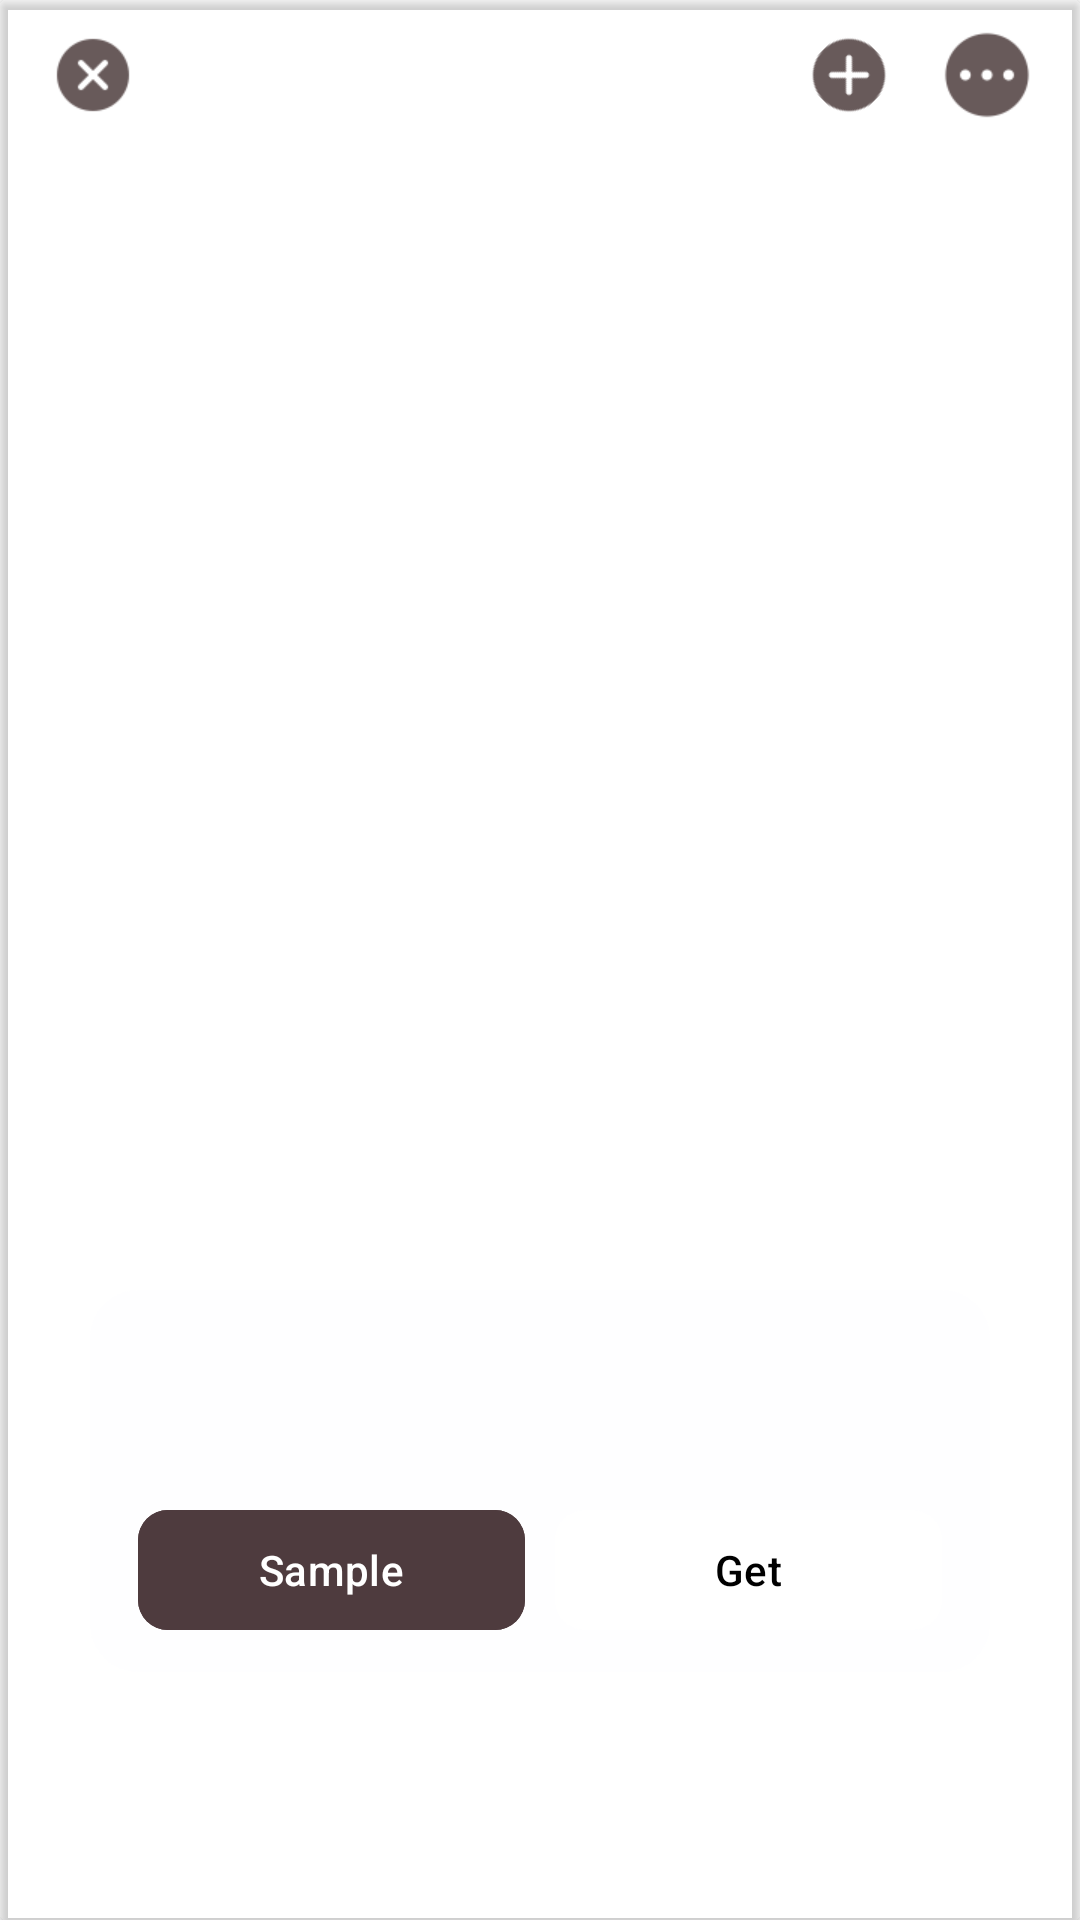

Layout XML and referenced resources for this Android screen:
<!-- AndroidManifest.xml: application theme Theme.MyBookApplication -->
<!-- res/layout/dialog_book_info.xml -->
<?xml version="1.0" encoding="utf-8"?>
<androidx.cardview.widget.CardView xmlns:android="http://schemas.android.com/apk/res/android"
    xmlns:app="http://schemas.android.com/apk/res-auto"
    xmlns:tools="http://schemas.android.com/tools"
    android:layout_width="match_parent"
    android:layout_height="wrap_content"
    android:orientation="vertical"
    app:cardBackgroundColor="@android:color/transparent">

    <androidx.constraintlayout.widget.ConstraintLayout
        android:layout_width="match_parent"
        android:layout_height="wrap_content">

        <ImageView
            android:id="@+id/iv_close_btn"
            android:layout_width="@dimen/margin_30dp"
            android:layout_height="@dimen/margin_30dp"
            android:layout_alignParentStart="true"
            android:layout_marginHorizontal="@dimen/margin_16dp"
            android:layout_marginTop="@dimen/margin_10dp"
            android:src="@drawable/ic_close"
            app:layout_constraintStart_toStartOf="parent"
            app:layout_constraintTop_toTopOf="parent">

        </ImageView>


        <ImageView
            android:id="@+id/iv_plus_btn"
            android:layout_width="@dimen/margin_30dp"
            android:layout_height="@dimen/margin_30dp"
            android:layout_marginHorizontal="@dimen/margin_16dp"
            android:layout_marginTop="@dimen/margin_10dp"
            android:rotation="45"
            android:src="@drawable/ic_close"
            app:layout_constraintRight_toLeftOf="@id/btn_more"
            app:layout_constraintTop_toTopOf="parent">

        </ImageView>

        <ImageView
            android:id="@+id/btn_more"
            android:layout_width="@dimen/margin_30dp"
            android:layout_height="@dimen/margin_30dp"
            android:layout_marginHorizontal="@dimen/margin_16dp"
            android:layout_marginTop="@dimen/margin_10dp"
            android:src="@drawable/ic_more"
            app:layout_constraintEnd_toEndOf="parent"
            app:layout_constraintTop_toTopOf="parent">

        </ImageView>


        <ImageView
            android:id="@+id/iv_book_image"
            android:layout_width="0dp"
            android:layout_height="0dp"
            android:layout_marginHorizontal="@dimen/margin_100dp"
            android:layout_marginTop="@dimen/margin_30dp"
            android:scaleType="fitCenter"
            android:src="@mipmap/ic_launcher"
            app:layout_constraintBottom_toTopOf="@id/tv_book_name"
            app:layout_constraintDimensionRatio="H, 128:201"
            app:layout_constraintLeft_toLeftOf="parent"
            app:layout_constraintRight_toRightOf="parent"
            app:layout_constraintTop_toBottomOf="@id/btn_more" />

        <TextView
            android:id="@+id/tv_book_name"
            android:layout_width="0dp"
            android:layout_height="wrap_content"
            android:layout_marginHorizontal="@dimen/margin_30dp"
            android:layout_marginTop="@dimen/margin_10dp"
            android:gravity="center_horizontal"
            android:textAppearance="@style/TextAppearance.AppCompat.Large"
            android:textColor="@android:color/white"
            android:textStyle="bold"
            app:layout_constraintLeft_toLeftOf="parent"
            app:layout_constraintRight_toRightOf="parent"
            app:layout_constraintTop_toBottomOf="@id/iv_book_image"
            tools:text="The Girl on the Boat"
            tools:textColor="@android:color/black" />

        <TextView
            android:id="@+id/tv_short_summary"
            android:layout_width="0dp"
            android:layout_height="wrap_content"
            android:layout_marginHorizontal="@dimen/margin_30dp"
            android:ellipsize="end"
            android:gravity="center_horizontal"
            android:maxLines="2"
            android:textColor="@android:color/white"
            android:textSize="@dimen/text_16sp"
            app:layout_constraintLeft_toLeftOf="parent"
            app:layout_constraintRight_toRightOf="parent"
            app:layout_constraintTop_toBottomOf="@id/tv_book_name"
            tools:text="The Girl on the Boat"
            tools:textColor="@android:color/black" />

        <TextView
            android:id="@+id/tv_author_name"
            android:layout_width="wrap_content"
            android:layout_height="wrap_content"
            android:layout_marginTop="@dimen/margin_10dp"
            android:drawableRight="@drawable/ic_forward"
            android:drawablePadding="@dimen/margin_5dp"
            android:drawableTint="@color/white"
            android:textColor="@color/author_text_color"
            android:textSize="@dimen/text_16sp"
            app:layout_constraintLeft_toLeftOf="parent"
            app:layout_constraintRight_toRightOf="parent"
            app:layout_constraintTop_toBottomOf="@id/tv_short_summary"
            tools:text="author_name"
            tools:textColor="@android:color/black" />

        <LinearLayout
            android:layout_width="match_parent"
            android:layout_height="wrap_content"
            android:layout_marginHorizontal="@dimen/margin_30dp"
            android:layout_marginVertical="@dimen/margin_16dp"
            android:background="@drawable/corner_background"
            android:orientation="vertical"
            android:paddingHorizontal="@dimen/margin_16dp"
            android:paddingVertical="@dimen/margin_10dp"
            app:layout_constraintBottom_toBottomOf="parent"
            app:layout_constraintTop_toBottomOf="@id/tv_author_name">

            <TextView
                android:id="@+id/tv_print_type"
                android:layout_width="wrap_content"
                android:layout_height="wrap_content"
                android:drawableEnd="@drawable/ic_info_icon"
                android:drawablePadding="@dimen/margin_5dp"
                android:drawableTint="@android:color/white"
                android:textAppearance="?android:textAppearanceMedium"
                android:textColor="@android:color/white"
                android:tooltipText="Print Type"
                tools:text="Book"
                tools:textColor="@android:color/black" />

            <TextView
                android:id="@+id/tv_page_count"
                android:layout_width="wrap_content"
                android:layout_height="wrap_content"
                android:textColor="@color/pages_text_color"
                tools:text="426 Pages"
                tools:textColor="@android:color/black" />


            <LinearLayout
                android:layout_width="match_parent"
                android:layout_height="wrap_content"
                android:layout_marginTop="@dimen/margin_16dp"
                android:weightSum="2">


                <com.google.android.material.button.MaterialButton
                    android:layout_width="0dp"
                    android:layout_height="wrap_content"
                    android:layout_weight="1"
                    android:backgroundTint="@color/sample_button_color"
                    android:text="@string/sample_text"
                    app:cornerRadius="@dimen/margin_10dp"
                    app:icon="@drawable/ic_document"
                    app:iconGravity="textStart" />

                <com.google.android.material.button.MaterialButton
                    android:layout_width="0dp"
                    android:layout_height="wrap_content"
                    android:layout_marginLeft="@dimen/margin_10dp"
                    android:layout_weight="1"
                    android:backgroundTint="@color/white"
                    android:text="@string/btn_get_text"
                    android:textColor="@android:color/black"
                    app:cornerRadius="@dimen/margin_10dp" />
            </LinearLayout>
        </LinearLayout>

    </androidx.constraintlayout.widget.ConstraintLayout>
</androidx.cardview.widget.CardView>
<!-- resources referenced by this layout -->
<resources>
  <color name="author_text_color">#F8F3F0</color>
  <color name="pages_text_color">#AA959A</color>
  <color name="sample_button_color">#4E3B3E</color>
  <color name="white">#FFFFFFFF</color>
  <dimen name="margin_100dp">100dp</dimen>
  <dimen name="margin_10dp">10dp</dimen>
  <dimen name="margin_16dp">16dp</dimen>
  <dimen name="margin_30dp">30dp</dimen>
  <dimen name="margin_5dp">5dp</dimen>
  <dimen name="text_16sp">16sp</dimen>
  <!-- drawable corner_background (drawable) -->
  <?xml version="1.0" encoding="utf-8"?>
  <shape xmlns:android="http://schemas.android.com/apk/res/android"
      android:shape="rectangle">
  
      <solid android:color="#1AF2F1F7" />
      <corners android:radius="@dimen/margin_16dp" />
  </shape>
  <!-- drawable ic_close: png bitmap (drawable, 909 bytes) -->
  <!-- drawable ic_more: png bitmap (drawable, 1128 bytes) -->
  <string name="btn_get_text">Get</string>
  <string name="sample_text">Sample</string>
  <style name="Theme.MyBookApplication" parent="Base.Theme.MyBookApplication" />
  <style name="Base.Theme.MyBookApplication" parent="Theme.Material3.DayNight.NoActionBar">
          
          
          <item name="colorPrimaryDark">@color/colorPrimaryDark</item>
          <item name="android:windowBackground">@android:color/white</item>
      </style>
  <color name="colorPrimaryDark">#1C0002</color>
</resources>
